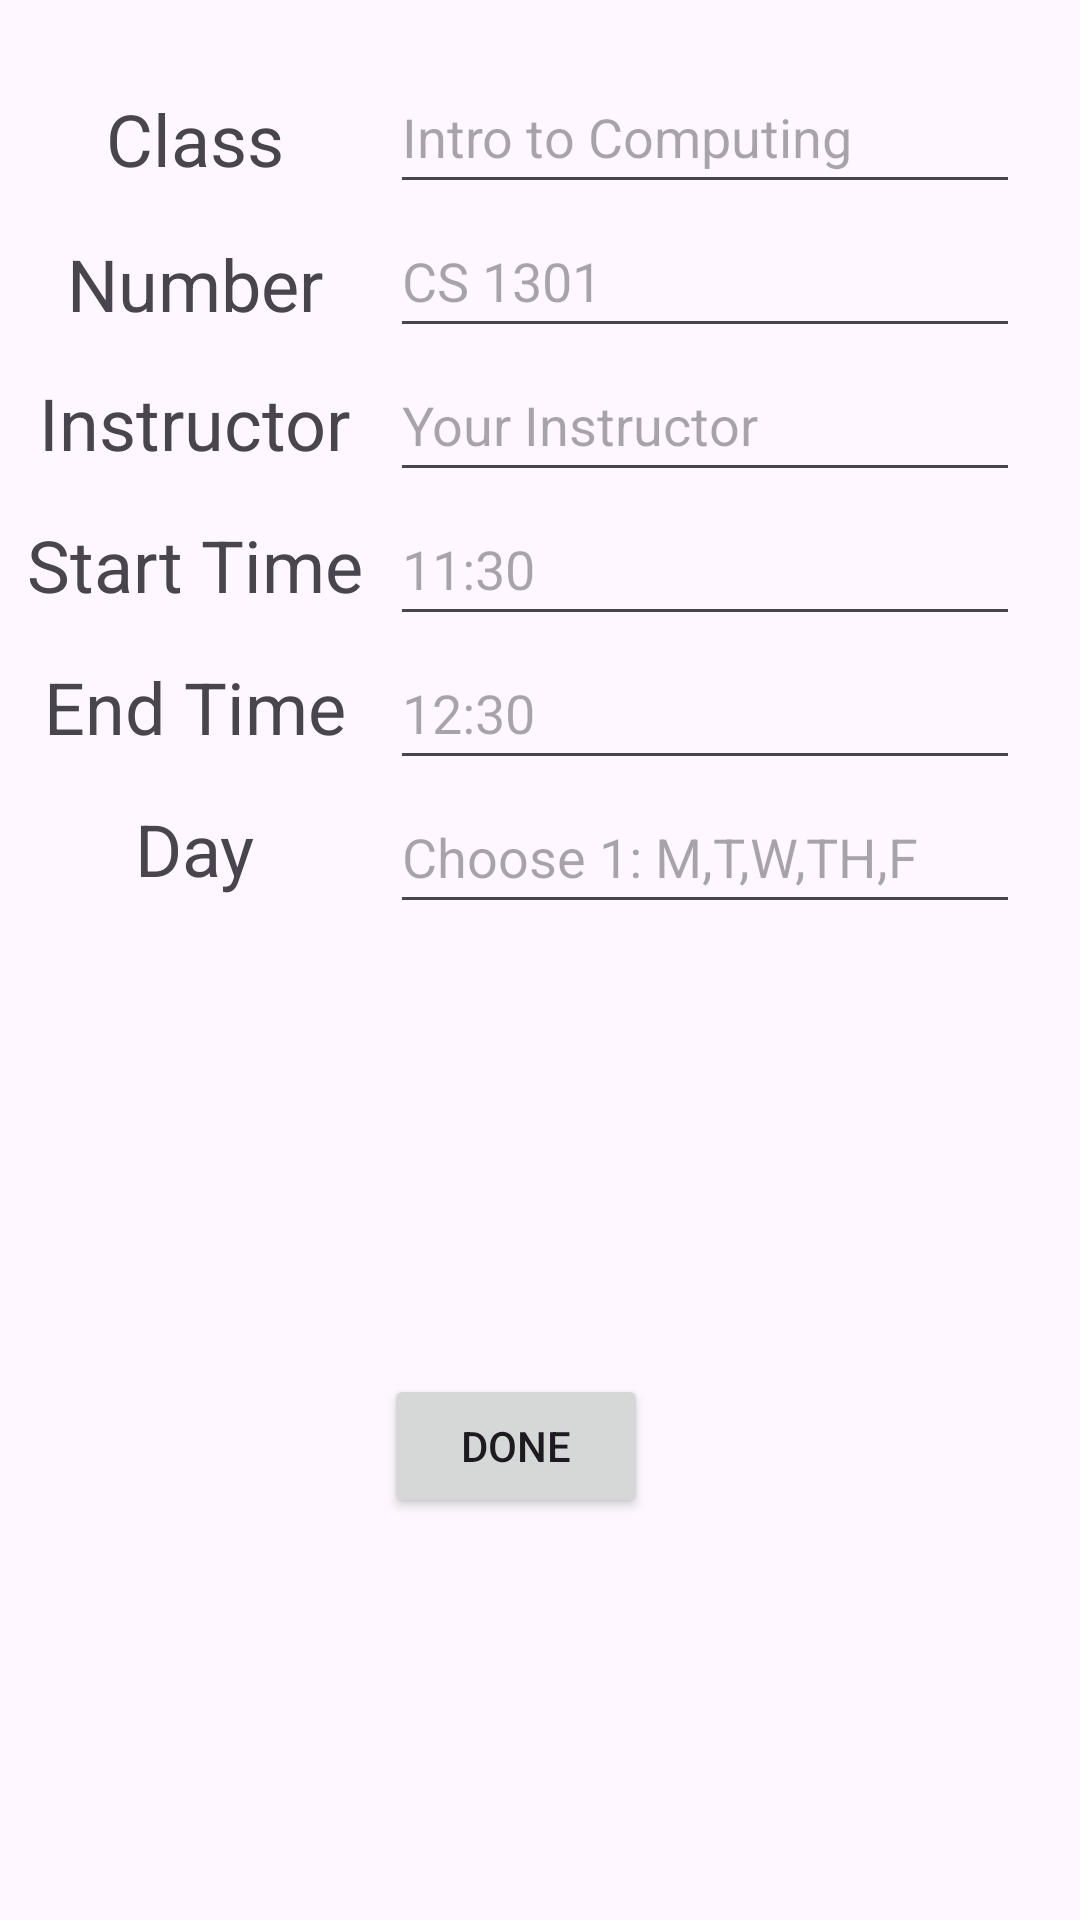

Layout XML and referenced resources for this Android screen:
<!-- AndroidManifest.xml: application theme Theme.CollegeScheduler2340 -->
<!-- res/layout/class_popup.xml -->
<?xml version="1.0" encoding="utf-8"?>
<androidx.constraintlayout.widget.ConstraintLayout xmlns:android="http://schemas.android.com/apk/res/android"
    xmlns:app="http://schemas.android.com/apk/res-auto"
    xmlns:tools="http://schemas.android.com/tools"
    android:layout_width="match_parent"
    android:layout_height="wrap_content"
    tools:context=".ClassAdd">


    <TextView
        android:id="@+id/popupClass"
        android:layout_width="wrap_content"
        android:layout_height="wrap_content"
        android:layout_marginTop="30dp"
        android:text="Class"
        android:textSize="24sp"
        app:layout_constraintEnd_toStartOf="@+id/popupEditClass"
        app:layout_constraintStart_toStartOf="parent"
        app:layout_constraintTop_toTopOf="parent" />

    <EditText
        android:id="@+id/popupEditClass"
        android:layout_width="wrap_content"
        android:layout_height="48dp"
        android:layout_marginTop="20dp"
        android:layout_marginEnd="20dp"
        android:ems="10"
        android:hint="Intro to Computing"
        android:inputType="text"
        app:layout_constraintEnd_toEndOf="parent"
        app:layout_constraintTop_toTopOf="parent" />

    <TextView
        android:id="@+id/popupClassNumber"
        android:layout_width="wrap_content"
        android:layout_height="wrap_content"
        android:layout_marginTop="16dp"
        android:text="Number"
        android:textSize="24sp"
        app:layout_constraintEnd_toStartOf="@+id/popupEditClassNumber"
        app:layout_constraintStart_toStartOf="parent"
        app:layout_constraintTop_toBottomOf="@+id/popupClass" />

    <TextView
        android:id="@+id/popupClassInstructor"
        android:layout_width="wrap_content"
        android:layout_height="wrap_content"
        android:layout_marginTop="14dp"
        android:text="Instructor"
        android:textSize="24sp"
        app:layout_constraintEnd_toStartOf="@+id/popupEditStartTime"
        app:layout_constraintStart_toStartOf="parent"
        app:layout_constraintTop_toBottomOf="@+id/popupClassNumber" />

    <EditText
        android:id="@+id/popupEditClassNumber"
        android:layout_width="wrap_content"
        android:layout_height="48dp"
        android:layout_marginEnd="20dp"
        android:ems="10"
        android:hint="CS 1301"
        android:inputType="text"
        app:layout_constraintEnd_toEndOf="parent"
        app:layout_constraintTop_toBottomOf="@+id/popupEditClass" />

    <EditText
        android:id="@+id/popupEditClassInstructor"
        android:layout_width="wrap_content"
        android:layout_height="48dp"
        android:layout_marginEnd="20dp"
        android:ems="10"
        android:hint="Your Instructor"
        android:inputType="text"
        app:layout_constraintEnd_toEndOf="parent"
        app:layout_constraintTop_toBottomOf="@+id/popupEditClassNumber" />

    <EditText
        android:id="@+id/popupEditStartTime"
        android:layout_width="wrap_content"
        android:layout_height="48dp"
        android:layout_marginEnd="20dp"
        android:ems="10"
        android:hint="11:30"
        android:inputType="time"
        app:layout_constraintEnd_toEndOf="parent"
        app:layout_constraintTop_toBottomOf="@+id/popupEditClassInstructor" />

    <EditText
        android:id="@+id/editClassEndTime"
        android:layout_width="wrap_content"
        android:layout_height="wrap_content"
        android:layout_marginEnd="20dp"
        android:ems="10"
        android:hint="12:30"
        android:inputType="time"
        android:minHeight="48dp"
        app:layout_constraintEnd_toEndOf="parent"
        app:layout_constraintTop_toBottomOf="@+id/popupEditStartTime" />

    <TextView
        android:id="@+id/popupAssignmentClass"
        android:layout_width="wrap_content"
        android:layout_height="wrap_content"
        android:layout_marginTop="15dp"
        android:text="Start Time"
        android:textSize="24sp"
        app:layout_constraintEnd_toStartOf="@+id/popupEditStartTime"
        app:layout_constraintStart_toStartOf="parent"
        app:layout_constraintTop_toBottomOf="@+id/popupClassInstructor" />

    <Button
        android:id="@+id/ClassEditDone"
        android:layout_width="wrap_content"
        android:layout_height="wrap_content"
        android:layout_marginTop="20dp"
        android:layout_marginBottom="4dp"
        android:text="Done"
        app:layout_constraintBottom_toBottomOf="parent"
        app:layout_constraintEnd_toEndOf="parent"
        app:layout_constraintHorizontal_bias="0.47"
        app:layout_constraintStart_toStartOf="parent"
        app:layout_constraintTop_toBottomOf="@+id/editClassDay" />

    <TextView
        android:id="@+id/popupClassEndTime"
        android:layout_width="wrap_content"
        android:layout_height="wrap_content"
        android:layout_marginTop="15dp"
        android:text="End Time"
        android:textSize="24sp"
        app:layout_constraintEnd_toStartOf="@+id/editClassEndTime"
        app:layout_constraintStart_toStartOf="parent"
        app:layout_constraintTop_toBottomOf="@+id/popupAssignmentClass" />

    <TextView
        android:id="@+id/popupClassDay"
        android:layout_width="wrap_content"
        android:layout_height="wrap_content"
        android:layout_marginTop="15dp"
        android:text="Day"
        android:textSize="24sp"
        app:layout_constraintEnd_toStartOf="@+id/editClassDay"
        app:layout_constraintStart_toStartOf="parent"
        app:layout_constraintTop_toBottomOf="@+id/popupClassEndTime" />

    <EditText
        android:id="@+id/editClassDay"
        android:layout_width="wrap_content"
        android:layout_height="wrap_content"
        android:layout_marginEnd="20dp"
        android:ems="10"
        android:hint="Choose 1: M,T,W,TH,F"
        android:inputType="text"
        android:minHeight="48dp"
        app:layout_constraintEnd_toEndOf="parent"
        app:layout_constraintTop_toBottomOf="@+id/editClassEndTime" />


</androidx.constraintlayout.widget.ConstraintLayout>
<!-- resources referenced by this layout -->
<resources>
  <style name="Theme.CollegeScheduler2340" parent="Base.Theme.CollegeScheduler2340" />
  <style name="Base.Theme.CollegeScheduler2340" parent="Theme.Material3.DayNight.NoActionBar">
          
          
      </style>
</resources>
